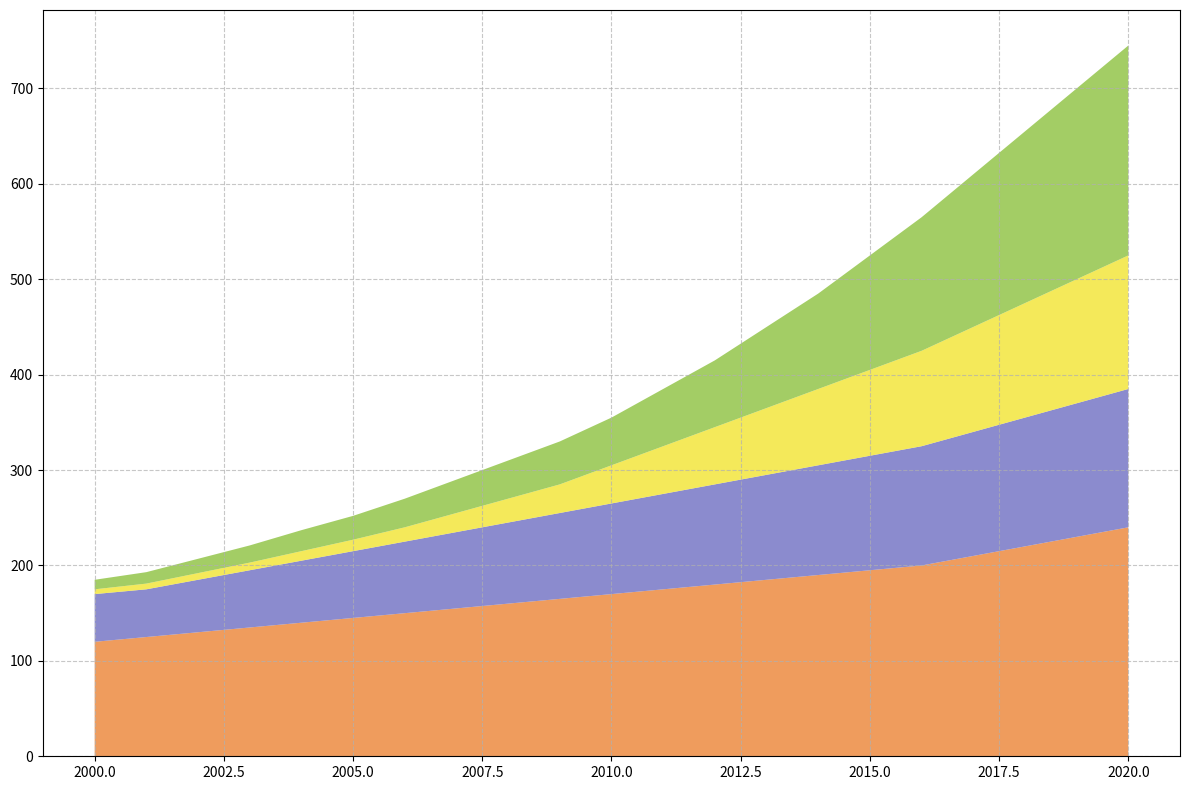

Generate this figure with matplotlib:
import matplotlib.pyplot as plt
import numpy as np

years = np.arange(2000, 2021)

natural_gas = [120, 125, 130, 135, 140, 145, 150, 155, 160, 165, 170, 175, 180, 185, 190, 195, 200, 210, 220, 230, 240]
nuclear = [50, 50, 55, 60, 65, 70, 75, 80, 85, 90, 95, 100, 105, 110, 115, 120, 125, 130, 135, 140, 145]
solar = [5, 6, 7, 8, 10, 12, 15, 20, 25, 30, 40, 50, 60, 70, 80, 90, 100, 110, 120, 130, 140]
wind = [10, 12, 15, 18, 22, 25, 30, 35, 40, 45, 50, 60, 70, 85, 100, 120, 140, 160, 180, 200, 220]

plt.figure(figsize=(12, 8))
plt.stackplot(years, natural_gas, nuclear, solar, wind, colors=['#eb8334', '#6e6ec2', '#f2e431', '#8cc13f'], alpha=0.8)

# Remove labels, title, legend, and annotations
plt.grid(linestyle='--', alpha=0.7)

plt.tight_layout()
plt.show()
